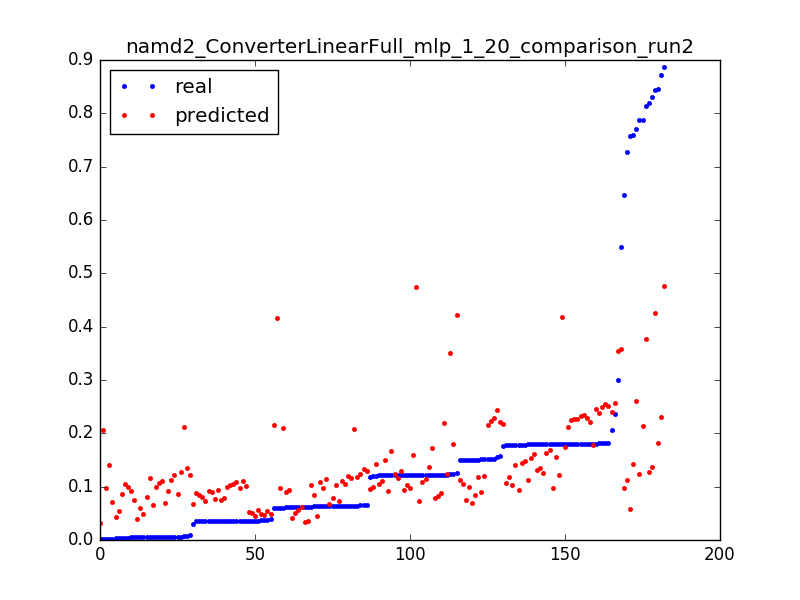

The data file committed next to this chart (first rows):
0.06037315767365271, 0.096879620321, 0.050955414012738856
0.5501, 0.3577, 0.003185
0.3002, 0.3545, 0.006369
0.1238, 0.3513, 0.009554
0.646, 0.09696, 0.003185
0.1181, 0.09475, 0.006369
0.005699, 0.09254, 0.009554
0.8185, 0.1266, 0.003185
0.1228, 0.1236, 0.006369
0.1516, 0.1207, 0.009554
0.1503, 0.1177, 0.01274
0.1215, 0.1147, 0.01592
0.15, 0.1117, 0.01911
0.1215, 0.1087, 0.02229
0.15, 0.1057, 0.02548
0.1214, 0.1027, 0.02866
0.1501, 0.09976, 0.03185
0.1215, 0.09677, 0.03503
0.1212, 0.09378, 0.03822
0.1512, 0.0908, 0.0414
0.122, 0.08781, 0.04459
0.1503, 0.08482, 0.04777
0.1219, 0.08184, 0.05096
0.1218, 0.07885, 0.05414
0.15, 0.07586, 0.05732
0.1215, 0.07288, 0.06051
0.1501, 0.06989, 0.06369
0.03003, 0.0669, 0.06688
0.7282, 0.1123, 0.003185
0.03527, 0.1101, 0.006369
0.03515, 0.1079, 0.009554
0.03514, 0.1057, 0.01274
0.03514, 0.1035, 0.01592
0.03528, 0.1013, 0.01911
0.03513, 0.09906, 0.02229
0.03524, 0.09685, 0.02548
0.03508, 0.09464, 0.02866
0.03503, 0.09244, 0.03185
0.03507, 0.09023, 0.03503
0.03481, 0.08803, 0.03822
0.006283, 0.08582, 0.0414
0.03489, 0.08361, 0.04459
0.03494, 0.08141, 0.04777
0.03509, 0.0792, 0.05096
0.03508, 0.077, 0.05414
0.03508, 0.07479, 0.05732
0.03497, 0.07259, 0.06051
0.002658, 0.07038, 0.06369
0.8133, 0.3769, 0.003185
0.7586, 0.1422, 0.003185
0.002328, 0.1402, 0.006369
0.8722, 0.2314, 0.003185
0.1518, 0.2287, 0.006369
0.1803, 0.226, 0.009554
0.1517, 0.2233, 0.01274
0.157, 0.2206, 0.01592
0.1765, 0.2179, 0.01911
0.1516, 0.2152, 0.02229
0.1801, 0.2125, 0.02548
0.06059, 0.2098, 0.02866
0.7582, 0.0579, 0.003185
... 122 more rows
